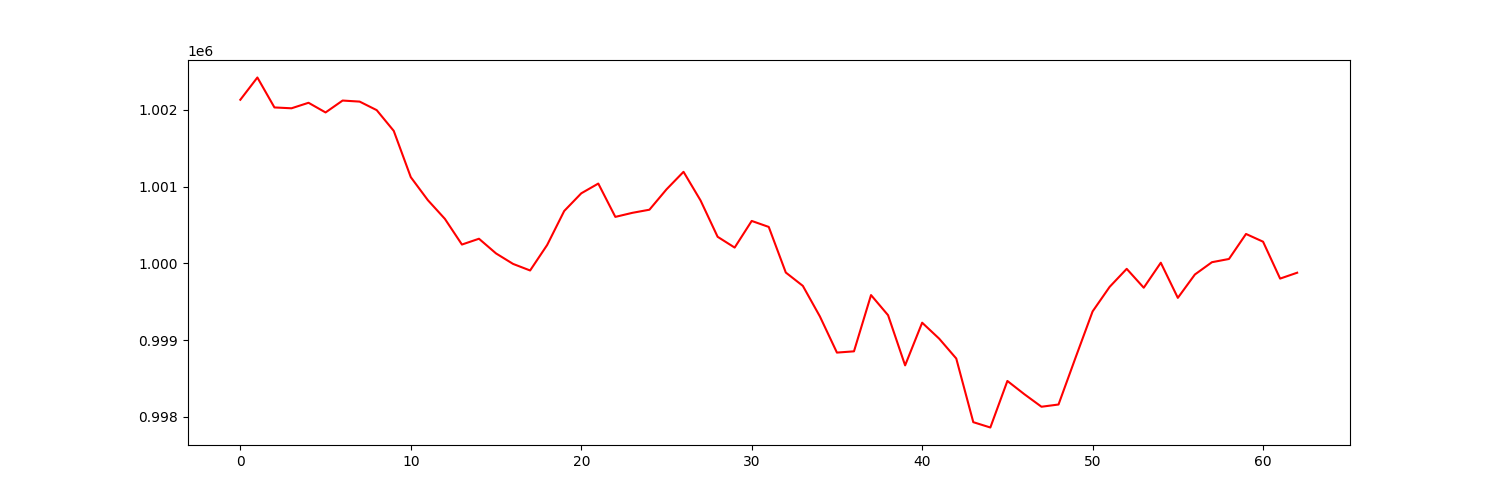

The data file committed next to this chart (first rows):
account_value, date, daily_return
1002132, 2022-01-03, 
1002422, 2022-01-04, 0.0002893
1002032, 2022-01-05, -0.0003891
1002021, 2022-01-06, -1.1086787429337441e-05
1002093, 2022-01-07, 7.173952065020472e-05
1001967, 2022-01-10, -0.0001257
1002122, 2022-01-11, 0.0001548
1002108, 2022-01-12, -1.3839112694924438e-05
1001997, 2022-01-13, -0.0001108
1001727, 2022-01-14, -0.0002696
1001123, 2022-01-18, -0.0006022
1000824, 2022-01-19, -0.0002988
1000580, 2022-01-20, -0.0002437
1000246, 2022-01-21, -0.0003344
1000321, 2022-01-24, 7.563249390307725e-05
1000130, 2022-01-25, -0.0001911
999994, 2022-01-26, -0.0001367
999908, 2022-01-27, -8.564730626103856e-05
1000240, 2022-01-28, 0.0003323
1000683, 2022-01-31, 0.0004427
1000913, 2022-02-01, 0.00023
1001040, 2022-02-02, 0.000127
1000606, 2022-02-03, -0.0004336
1000659, 2022-02-04, 5.2776904662321655e-05
1000700, 2022-02-07, 4.063563075296095e-05
1000964, 2022-02-08, 0.0002645
1001193, 2022-02-09, 0.0002288
1000820, 2022-02-10, -0.0003731
1000347, 2022-02-11, -0.0004724
1000206, 2022-02-14, -0.0001406
1000553, 2022-02-15, 0.0003469
1000475, 2022-02-16, -7.799470582636747e-05
999881, 2022-02-17, -0.0005937
999708, 2022-02-18, -0.0001738
999309, 2022-02-22, -0.0003983
998838, 2022-02-23, -0.0004713
998855, 2022-02-24, 1.6490030136040446e-05
999588, 2022-02-25, 0.0007336
999325, 2022-02-28, -0.0002622
998672, 2022-03-01, -0.0006541
999228, 2022-03-02, 0.0005566
999019, 2022-03-03, -0.0002085
998761, 2022-03-04, -0.0002584
997932, 2022-03-07, -0.0008304
997862, 2022-03-08, -6.955572195455062e-05
998469, 2022-03-09, 0.0006076
998295, 2022-03-10, -0.0001736
998133, 2022-03-11, -0.0001628
998162, 2022-03-14, 2.9190337806017652e-05
998773, 2022-03-15, 0.0006122
999375, 2022-03-16, 0.0006027
999695, 2022-03-17, 0.0003199
999929, 2022-03-18, 0.0002346
999683, 2022-03-21, -0.0002459
1000009, 2022-03-22, 0.0003258
999551, 2022-03-23, -0.0004577
999856, 2022-03-24, 0.0003045
1000016, 2022-03-25, 0.0001602
1000058, 2022-03-28, 4.209572584135124e-05
1000384, 2022-03-29, 0.0003258
... 3 more rows
